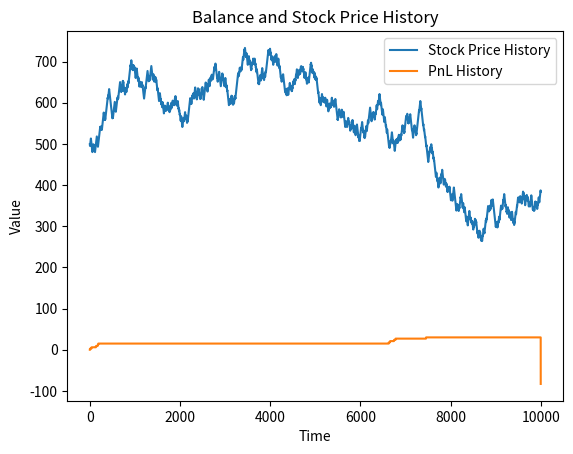

Python code for this plot:
import random
import matplotlib.pyplot as plt
from collections import deque

running_total: int = 0

prev: bool = random.choice([True, False])
coin: bool = False
same: bool = False
past = deque(maxlen=2)

buying: bool = False
shorting: bool = False
buy: bool = False
short: bool = False
sell: bool = False
buy_back: bool = False

stock_price: int = 500
original_price: int = stock_price
sell_fraction: float = 1 / 5
b_loss_limit: float = stock_price
s_loss_limit: float = stock_price

balance: int = 0
pnl: int = 0

num_flips: int = 10000

b_bought_price: int = 0
s_bought_price: int = 0

bal_history = []
stock_price_history = []
b_loss_lim_his = []
s_loss_lim_his = []
b_record = []
s_record = []

# High standard deviations indicate high volatility in stocks
# Volatility value (1 means always the same as previous, 0 means completely random)
volatility = 0.8

# TJ threshold
threshold = 3


def all_items_same(lst):
    return all(x == lst[0] for x in lst)


def show():
    if coin:
        print("Heads")
    else:
        print("Tails")


def flip(volatility_amt, prev_flip):
    global coin
    temp = 1 - volatility_amt
    if prev_flip is not None:
        if random.random() < (1 - temp):
            coin = prev_flip
        else:
            coin = random.choice([True, False])
    else:
        coin = random.choice([True, False])
    return coin


def lerp(a, b, t):
    return a + t * (b - a)


flip(volatility, prev)
past.append(coin)
for i in range(num_flips):
    if stock_price <= 0:
        print("Stock price invalid")
        break
    prev = coin
    flip(volatility, prev)
    past.append(coin)

    # Move stock price up or down based on coin flip
    if coin:
        stock_price += 1
    else:
        stock_price -= 1

    # Get whether the stock has increased over 2 iterations
    if all_items_same(list(past)):
        same = True
    else:
        same = False

    # Make the decision to buy or short the stock
    # if same:
    #     if coin and not buying:
    #         buy = True
    #         buying = True
    #
    #     if not coin and not shorting:
    #         short = True
    #         shorting = True

    # [redacted]
    if not buying and stock_price == original_price - threshold:
        b_bought_price = stock_price
        buy = True
        buying = True
    if not shorting and stock_price == original_price + threshold:
        s_bought_price = stock_price
        short = True
        shorting = True

    # Option to only buy or short at one time
    # if same_twice:
    #     if coin and not buying and not shorting:
    #         buy = True
    #         buying = True
    #     if not coin and not shorting and not buying:
    #         short = True
    #         shorting = True

    # Sell strategy 1: Sell when stock goes down
    # if not coin and buying:
    #     sell = True
    # if coin and shorting:
    #     buy_back = True

    # Sell strategy 2: Sell when stock goes back to sell fraction
    # if buying:
    #     if buy:
    #         b_bought_price = stock_price
    #         # Log lower bound
    #         b_loss_limit = stock_price - 1
    #     # Update loss limit
    #     if same:
    #         b_loss_limit = lerp(b_loss_limit, stock_price, sell_fraction)
    #
    #     if stock_price <= b_loss_limit or i == num_flips - 1:
    #         sell = True
    #
    # if shorting:
    #     if short:
    #         s_bought_price = stock_price
    #         # Log lower bound
    #         s_loss_limit = stock_price + 1
    #     # Update loss limit
    #     if same:
    #         s_loss_limit = lerp(s_loss_limit, stock_price, sell_fraction)
    #     if stock_price >= s_loss_limit or i == num_flips - 1:
    #         buy_back = True

    # [redacted]
    if (buying and not buy and stock_price == original_price) or (buying and num_flips - 1 == i):
        sell = True
    if (shorting and not short and stock_price == original_price) or (shorting and num_flips - 1 == i):
        buy_back = True

    # Perform the buy or sell action
    if buy:
        balance -= stock_price
        buy = False
    if sell:
        balance += stock_price
        buying = False
        sell = False
        pnl += (stock_price - b_bought_price)

    if short:
        balance += stock_price
        short = False
    if buy_back:
        balance -= stock_price
        shorting = False
        buy_back = False
        pnl += (s_bought_price - stock_price)

    # Print state data
    show()
    print(f'Stock price: {stock_price}')
    if buying:
        print(f'Buying bought price: {b_bought_price}')
        print(f'Buying loss limit: {b_loss_limit}')
    if shorting:
        print(f'Shorting bought price: {s_bought_price}')
        print(f'Shorting loss limit: {s_loss_limit}')
    print(f'PnL: {pnl}')
    print()

    # Loop changes
    bal_history.append(pnl)
    stock_price_history.append(stock_price)
    b_loss_lim_his.append(b_loss_limit)
    s_loss_lim_his.append(s_loss_limit)
    if buying:
        b_record.append(20)
    else:
        b_record.append(10)
    if shorting:
        s_record.append(20)
    else:
        s_record.append(10)

# Print end result
print("Ending")
print(pnl)

# Plot the bal history

plt.figure()
plt.plot(stock_price_history, label='Stock Price History')
plt.plot(bal_history, label='PnL History')
# plt.plot(b_loss_lim_his, label='Buy loss limit history')
# plt.plot(b_record, label='Buy record')
# plt.plot(s_loss_lim_his, label='Short loss limit history')
# plt.plot(s_record, label='Short record')
plt.xlabel('Time')
plt.ylabel('Value')
plt.title('Balance and Stock Price History')
plt.legend()
plt.show()
